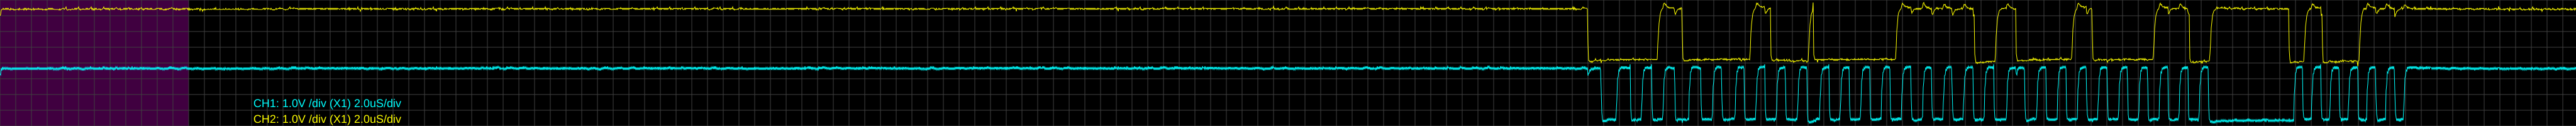

Values plotted in this chart, from the file beside it:
CH1 1.0V, CH2 1.0V, 2.0uS
Probe:X1, Probe:X1, 
083, 175, 
081, 177, 
092, 184, 
088, 185, 
094, 185, 
089, 187, 
093, 185, 
090, 186, 
093, 185, 
089, 187, 
093, 185, 
090, 187, 
093, 185, 
089, 187, 
093, 185, 
089, 185, 
093, 184, 
089, 187, 
092, 185, 
089, 186, 
093, 185, 
089, 186, 
093, 184, 
089, 185, 
093, 184, 
089, 185, 
093, 185, 
089, 185, 
093, 185, 
089, 186, 
093, 184, 
089, 187, 
093, 185, 
089, 185, 
093, 185, 
089, 185, 
093, 185, 
089, 186, 
093, 184, 
089, 187, 
093, 185, 
089, 187, 
093, 184, 
090, 186, 
093, 185, 
089, 187, 
093, 185, 
089, 186, 
093, 185, 
089, 186, 
093, 184, 
089, 185, 
093, 185, 
089, 187, 
093, 184, 
089, 186, 
093, 185, 
089, 186, 
093, 185, 
... 4,037 more rows
